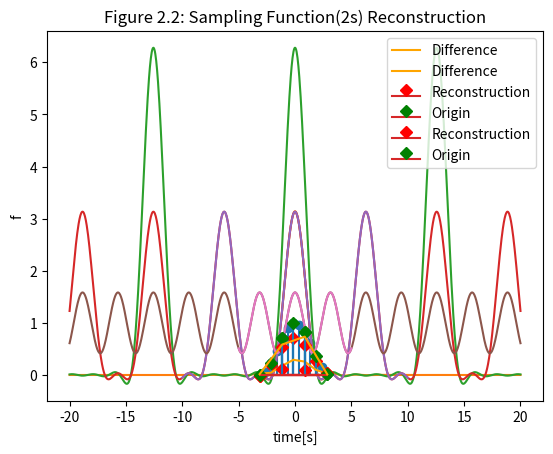

Python code for this plot:
import numpy as np
import matplotlib.pyplot as plt


def h(w):
    """
    原函数的傅里叶变换
    :param w: omega
    :return: omega变换后得傅里叶变换
    """
    return np.sin(np.pi * w) / (w * (1 - w ** 2))


def f0(t):
    """
    返回参数为t的原函数
    :param t: 参数取值
    :return: 参数为t的原函数
    """
    return 0.5 * (1 + np.cos(t)) * (np.heaviside(t + np.pi, 0) - np.heaviside(t - np.pi, 0))


def ex1_1():
    """
    原函数的时域、幅度谱分析
    """
    t = np.arange(-np.pi, np.pi, 0.01)  # 自变量取值范围，间隔0.01
    f = 0.5 * (1 + np.cos(t)) * (np.heaviside(t + np.pi, 0) - np.heaviside(t - np.pi, 0))
    # 作图，时域图
    plt.plot(t, f)
    plt.grid()
    plt.xlabel("time[s]")
    plt.ylabel("f(t)")
    plt.title("Figure 1.1.1: Origin Function Time Domain Diagram")
    plt.show()

    # 原函数幅度谱
    w = np.linspace(-20, 20, 1000)
    h = np.sin(np.pi * w) / (w * (1 - w ** 2))
    plt.plot(w, h)
    plt.grid()
    plt.xlabel("w")
    plt.ylabel("F(jw)")
    plt.title("Figure 1.1.2: Origin Function Amplitude Spectrum")
    plt.show()


def ex1_2():
    """
    0.5s抽样的时域、幅度谱分析
    """
    t = np.arange(-np.pi, np.pi, 0.5)  # 自变量取值范围，取样间隔0.5s
    f = 0.5 * (1 + np.cos(t)) * (np.heaviside(t + np.pi, 0) - np.heaviside(t - np.pi, 0))
    # 作图，时域图
    plt.stem(t, f)
    plt.grid()
    plt.xlabel("time[s]")
    plt.ylabel("f")
    plt.title("Figure 1.2.1: Sampling Function(0.5s) Time Domain Diagram")
    plt.show()

    # 0.5s抽样函数幅度谱
    w = np.linspace(-20, 20, 1000)
    F = h(w)  # F为0.5s抽样函数的频谱，初始赋值为原函数的傅里叶变换
    for i in range(1, 3):  # omega从1递增到3叠加
        F += h(w + i * 4 * np.pi)
        F += h(w - i * 4 * np.pi)
    plt.plot(w, F * 2)
    plt.grid()
    plt.xlabel("w")
    plt.ylabel("F(jw)")
    plt.title("Figure 1.2.2: Sampling Function(0.5s) Amplitude Spectrum")
    plt.show()


def ex1_3():
    """
    1s抽样的时域、幅度谱分析
    """
    t = np.arange(-np.pi, np.pi, 1.0)  # 自变量取值范围，取样间隔1s
    f = 0.5 * (1 + np.cos(t)) * (np.heaviside(t + np.pi, 0) - np.heaviside(t - np.pi, 0))
    # 作图，时域图
    plt.stem(t, f)
    plt.grid()
    plt.xlabel("time[s]")
    plt.ylabel("f")
    plt.title("Figure 1.3.1: Sampling Function(1s) Time Domain Diagram")
    plt.show()

    # 1s抽样函数幅度谱
    w = np.linspace(-20, 20, 1000)
    F = h(w)  # F为1s抽样函数的频谱，初始赋值为原函数的傅里叶变换
    for i in range(1, 5):  # omega从1递增到3叠加
        F += h(w + i * 2 * np.pi)
        F += h(w - i * 2 * np.pi)
    plt.plot(w, F)
    plt.grid()
    plt.xlabel("w")
    plt.ylabel("F(jw)")
    plt.title("Figure 1.3.2: Sampling Function(1s) Amplitude Spectrum")
    plt.show()

    # 截取前三个周期
    w = np.linspace(-10, 10, 1000)
    F = h(w)  # F为1s抽样函数的频谱，初始赋值为原函数的傅里叶变换
    for i in range(1, 5):  # omega从1递增到3叠加
        F += h(w + i * 2 * np.pi)
        F += h(w - i * 2 * np.pi)
    plt.plot(w, F)
    plt.grid()
    plt.xlabel("w")
    plt.ylabel("F(jw)")
    plt.title("Figure 1.3.3: Sampling Function(1s) Amplitude Spectrum")
    plt.show()


def ex1_4():
    """
    2s抽样的时域、幅度谱分析
    """
    t = np.arange(-np.pi, np.pi, 2.0)  # 自变量取值范围，取样间隔2s
    f = 0.5 * (1 + np.cos(t)) * (np.heaviside(t + np.pi, 0) - np.heaviside(t - np.pi, 0))
    # 作图，时域图
    plt.stem(t, f)
    plt.grid()
    plt.xlabel("time[s]")
    plt.ylabel("f")
    plt.title("Figure 1.4.1: Sampling Function(2s) Time Domain Diagram")
    plt.show()

    # 2s抽样函数幅度谱
    w = np.linspace(-20, 20, 1000)
    F = h(w)  # F为2s抽样函数的频谱，初始赋值为原函数的傅里叶变换
    for i in range(1, 10):  # omega从1递增到3叠加
        F += h(w + i * np.pi)
        F += h(w - i * np.pi)
    plt.plot(w, F / 2)
    plt.grid()
    plt.xlabel("w")
    plt.ylabel("F(jw)")
    plt.title("Figure 1.4.2: Sampling Function(2s) Amplitude Spectrum")
    plt.show()

    # 截取前三个周期
    w = np.linspace(-5, 5, 1000)
    F = h(w)  # F为2s抽样函数的频谱，初始赋值为原函数的傅里叶变换
    for i in range(1, 10):  # omega从1递增到3叠加
        F += h(w + i * np.pi)
        F += h(w - i * np.pi)
    plt.plot(w, F / 2)
    plt.grid()
    plt.xlabel("w")
    plt.ylabel("F(jw)")
    plt.title("Figure 1.4.2: Sampling Function(2s) Amplitude Spectrum")
    plt.show()


def ex2_1():
    """
    T=1s时的信号重建与误差分析
    """
    t1 = np.arange(-np.pi, np.pi, 1)  # 自变量取值范围，间隔1
    F1 = f0(0) * np.sinc(2.4 * t1)  # 重建信号初始值
    for i in range(1, 10):  # K从1递增到10叠加
        F1 += f0(i * 1) * np.sinc(2.4 * (t1 - i * 1))
        F1 += f0(i * 1) * np.sinc(2.4 * (t1 + i * 1))

    plt.stem(t1, F1 * 2.4 * 1 / np.pi, label='Reconstruction', markerfmt='rD')  # 重建函数
    plt.stem(t1, f0(t1), label='Origin', markerfmt='gD')  # 原函数
    plt.plot(t1, abs(F1 * 2.4 * 1 / np.pi - f0(t1)), label='Difference', color='orange')  # 差值的绝对值
    plt.grid()
    plt.xlabel("time[s]")
    plt.ylabel("f")
    plt.title("Figure 2.1: Sampling Function(1s) Reconstruction")
    plt.legend()
    plt.show()


def ex2_2():
    t2 = np.arange(-np.pi, np.pi, 2)  # 自变量取值范围，间隔2
    F2 = f0(0) * np.sinc(2.4 * t2)  # 重建信号初始值

    for i in range(1, 10):  # K从1递增到10叠加
        F2 += f0(i * 2) * np.sinc(2.4 * (t2 - i * 2))
        F2 += f0(i * 2) * np.sinc(2.4 * (t2 + i * 2))

    plt.stem(t2, F2 * 2.4 * 2 / np.pi, label='Reconstruction', markerfmt='rD')
    plt.stem(t2, f0(t2), label='Origin', markerfmt='gD')
    plt.plot(t2, abs(F2 * 2.4 * 2 / np.pi - f0(t2)), label='Difference', color='orange')
    plt.grid()
    plt.xlabel("time[s]")
    plt.ylabel("f")
    plt.title("Figure 2.2: Sampling Function(2s) Reconstruction")
    plt.legend()
    plt.show()


if __name__ == "__main__":
    ex1_1()
    ex1_2()
    ex1_3()
    ex1_4()
    ex2_1()
    ex2_2()
